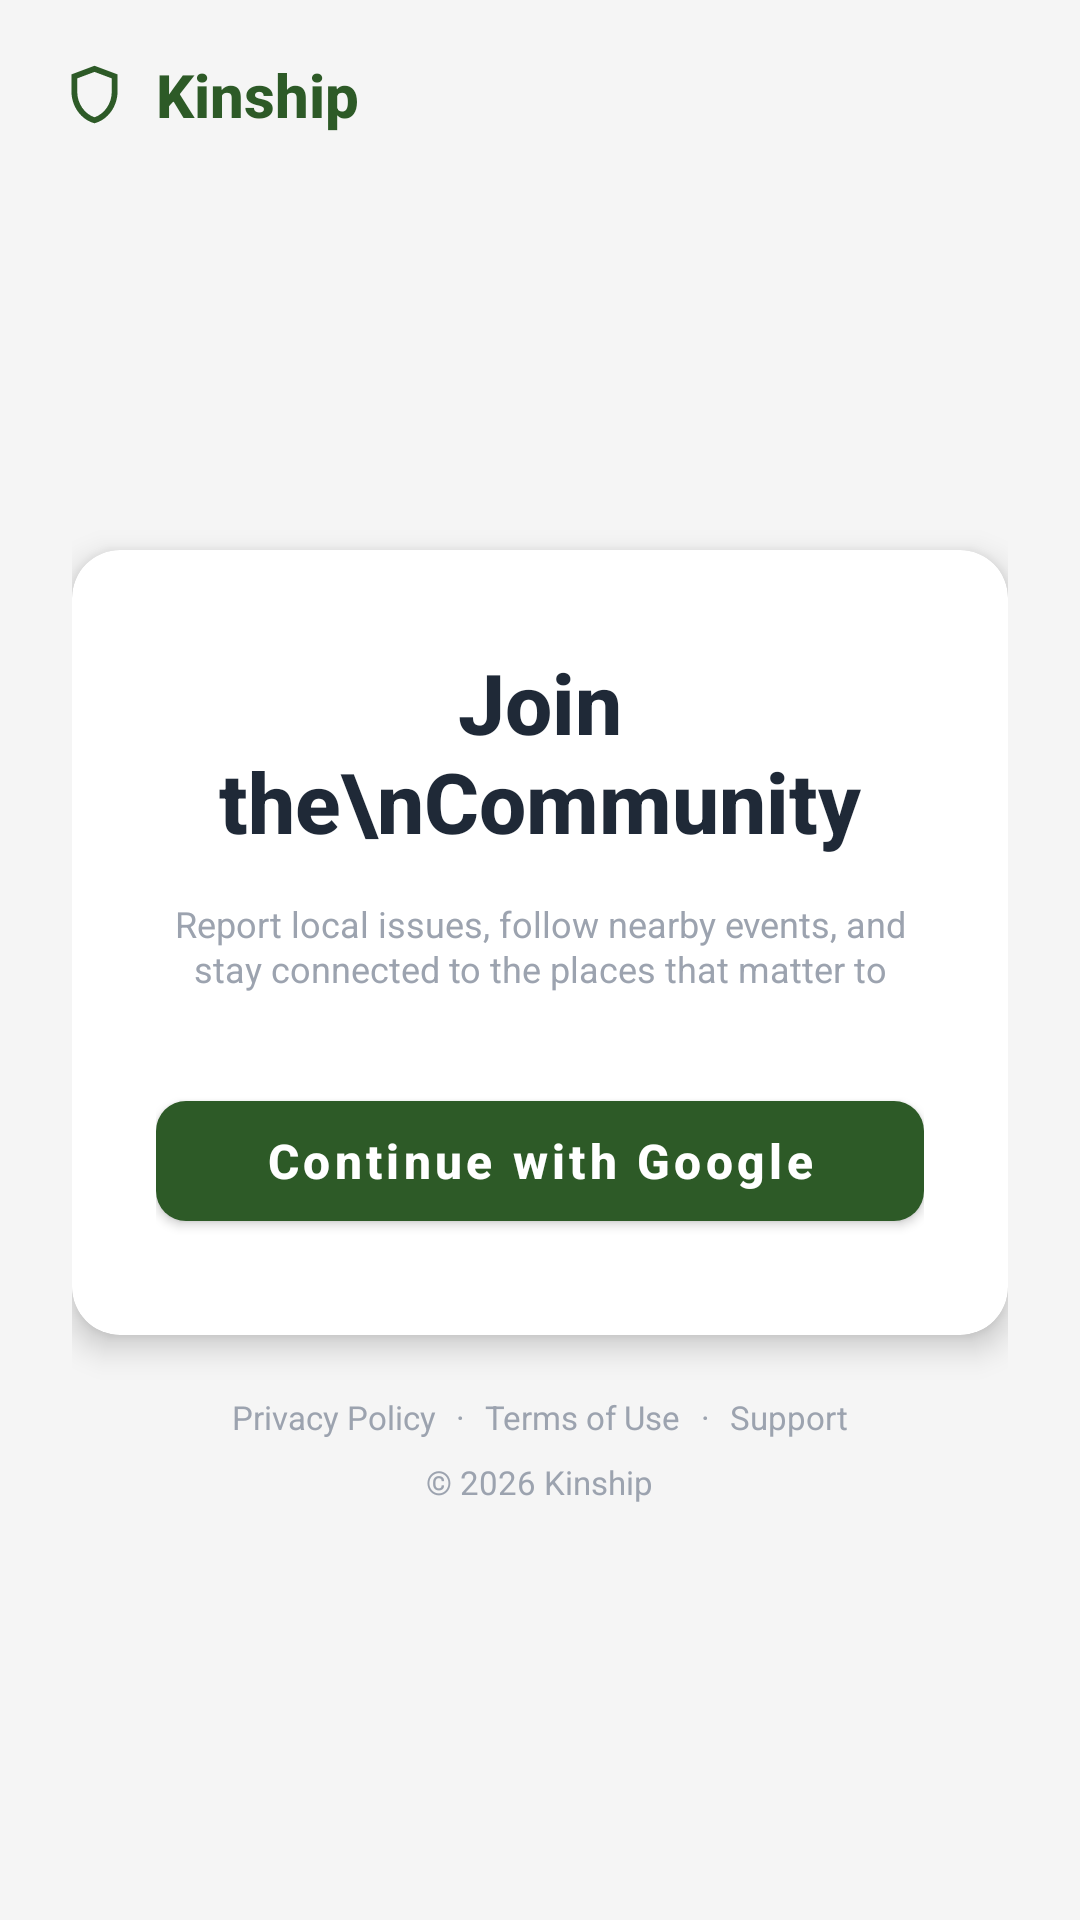

The Android layout XML behind this screen, and the referenced resources:
<!-- AndroidManifest.xml: application theme Theme.CivicFix -->
<!-- res/layout/login_activity.xml -->
<?xml version="1.0" encoding="utf-8"?>
<LinearLayout
    xmlns:android="http://schemas.android.com/apk/res/android"
    xmlns:app="http://schemas.android.com/apk/res-auto"
    android:layout_width="match_parent"
    android:layout_height="match_parent"
    android:background="@color/background"
    android:orientation="vertical">

    <LinearLayout
        android:layout_width="wrap_content"
        android:layout_height="wrap_content"
        android:layout_marginStart="20dp"
        android:layout_marginTop="18dp"
        android:gravity="center_vertical"
        android:orientation="horizontal">

        <ImageView
            android:id="@+id/ivLogo"
            android:layout_width="23dp"
            android:layout_height="23dp"
            android:contentDescription="@string/brand_logo_description"
            android:src="@drawable/ic_shield"
            app:tint="@color/primary" />

        <TextView
            android:layout_width="wrap_content"
            android:layout_height="wrap_content"
            android:layout_marginStart="9dp"
            android:fontFamily="sans-serif-medium"
            android:text="@string/app_name"
            android:textColor="@color/primary"
            android:textSize="20sp"
            android:textStyle="bold" />

    </LinearLayout>

    <LinearLayout
        android:layout_width="match_parent"
        android:layout_height="0dp"
        android:layout_weight="1"
        android:gravity="center"
        android:orientation="vertical"
        android:paddingStart="24dp"
        android:paddingEnd="24dp">

        <androidx.cardview.widget.CardView
            android:layout_width="match_parent"
            android:layout_height="wrap_content"
            app:cardBackgroundColor="@color/cardBackground"
            app:cardCornerRadius="16dp"
            app:cardElevation="6dp">

            <LinearLayout
                android:layout_width="match_parent"
                android:layout_height="wrap_content"
                android:gravity="center"
                android:orientation="vertical"
                android:paddingStart="28dp"
                android:paddingTop="32dp"
                android:paddingEnd="28dp"
                android:paddingBottom="32dp">

                <TextView
                    android:layout_width="wrap_content"
                    android:layout_height="wrap_content"
                    android:fontFamily="sans-serif-medium"
                    android:gravity="center"
                    android:text="Join the\nCommunity"
                    android:textColor="@color/tertiary"
                    android:textSize="28sp"
                    android:textStyle="bold" />

                <TextView
                    android:layout_width="match_parent"
                    android:layout_height="wrap_content"
                    android:layout_marginTop="14dp"
                    android:layout_marginBottom="30dp"
                    android:gravity="center"
                    android:lineSpacingExtra="1dp"
                    android:maxLines="2"
                    android:text="Report local issues, follow nearby events, and stay connected to the places that matter to you."
                    android:textColor="@color/textSecondary"
                    android:textSize="12sp" />

                <com.google.android.material.button.MaterialButton
                    android:id="@+id/btn_signin"
                    android:layout_width="match_parent"
                    android:layout_height="52dp"
                    android:text="Continue with Google"
                    android:textAllCaps="false"
                    android:textColor="@android:color/white"
                    android:textSize="16sp"
                    android:textStyle="bold"
                    app:backgroundTint="@color/primary"
                    app:cornerRadius="10dp"
                    app:icon="@drawable/ic_google"
                    app:iconGravity="textStart"
                    app:iconPadding="12dp"
                    app:iconTint="@null" />

            </LinearLayout>

        </androidx.cardview.widget.CardView>

        <LinearLayout
            android:layout_width="wrap_content"
            android:layout_height="wrap_content"
            android:layout_marginTop="16dp"
            android:gravity="center"
            android:orientation="vertical">

            <LinearLayout
                android:layout_width="wrap_content"
                android:layout_height="wrap_content"
                android:gravity="center"
                android:orientation="horizontal">

                <TextView
                    android:id="@+id/tvPrivacyPolicy"
                    android:layout_width="wrap_content"
                    android:layout_height="wrap_content"
                    android:background="?attr/selectableItemBackgroundBorderless"
                    android:clickable="true"
                    android:focusable="true"
                    android:padding="4dp"
                    android:text="Privacy Policy"
                    android:textColor="@color/textSecondary"
                    android:textSize="11sp" />

                <TextView
                    android:layout_width="wrap_content"
                    android:layout_height="wrap_content"
                    android:text=" · "
                    android:textColor="@color/textSecondary"
                    android:textSize="11sp" />

                <TextView
                    android:id="@+id/tvTerms"
                    android:layout_width="wrap_content"
                    android:layout_height="wrap_content"
                    android:background="?attr/selectableItemBackgroundBorderless"
                    android:clickable="true"
                    android:focusable="true"
                    android:padding="4dp"
                    android:text="Terms of Use"
                    android:textColor="@color/textSecondary"
                    android:textSize="11sp" />

                <TextView
                    android:layout_width="wrap_content"
                    android:layout_height="wrap_content"
                    android:text=" · "
                    android:textColor="@color/textSecondary"
                    android:textSize="11sp" />

                <TextView
                    android:id="@+id/tvSupport"
                    android:layout_width="wrap_content"
                    android:layout_height="wrap_content"
                    android:background="?attr/selectableItemBackgroundBorderless"
                    android:clickable="true"
                    android:focusable="true"
                    android:padding="4dp"
                    android:text="Support"
                    android:textColor="@color/textSecondary"
                    android:textSize="11sp" />

            </LinearLayout>

            <TextView
                android:layout_width="wrap_content"
                android:layout_height="wrap_content"
                android:layout_marginTop="3dp"
                android:gravity="center"
                android:text="@string/copyright_text"
                android:textColor="@color/textSecondary"
                android:textSize="11sp" />

        </LinearLayout>

    </LinearLayout>

</LinearLayout>
<!-- resources referenced by this layout -->
<resources>
  <color name="background">#F5F5F5</color>
  <color name="cardBackground">#FFFFFF</color>
  <color name="primary">#FF2D5A27</color>
  <color name="tertiary">#FF1F2937</color>
  <color name="textSecondary">#9CA3AF</color>
  <!-- drawable ic_shield (drawable) -->
  <vector xmlns:android="http://schemas.android.com/apk/res/android" android:height="24dp" android:tint="#000000" android:viewportHeight="24" android:viewportWidth="24" android:width="24dp">
        
      <path android:fillColor="@android:color/white" android:pathData="M12,2L4,5v6.09c0,5.05 3.41,9.76 8,10.91c4.59,-1.15 8,-5.86 8,-10.91V5L12,2zM18,11.09c0,4 -2.55,7.7 -6,8.83c-3.45,-1.13 -6,-4.82 -6,-8.83v-4.7l6,-2.25l6,2.25V11.09z"/>
      
  </vector>
  <string name="app_name">Kinship</string>
  <string name="brand_logo_description">Kinship logo</string>
  <string name="copyright_text">© 2026 Kinship</string>
  <style name="Theme.CivicFix" parent="Theme.MaterialComponents.DayNight.NoActionBar" />
</resources>
